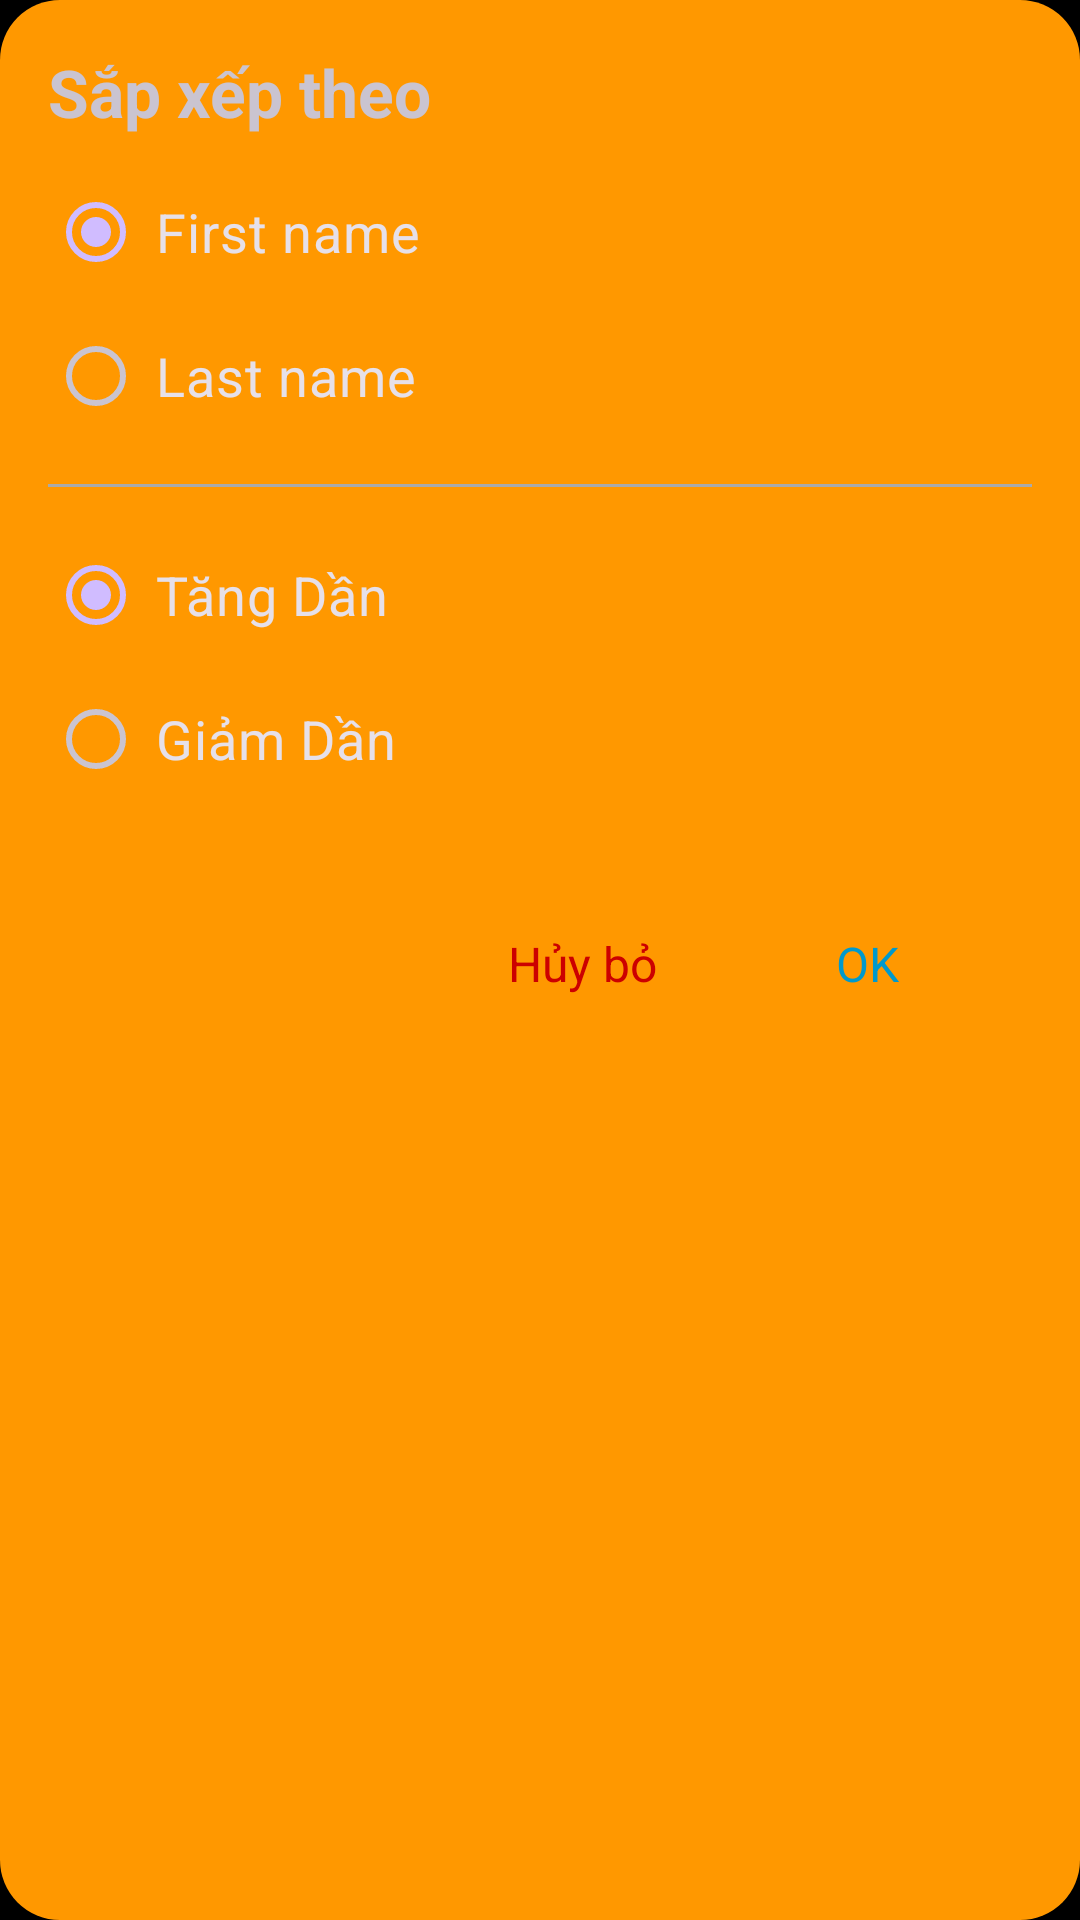

Reconstruct the res/layout file that produces this screen, plus the resources it refers to.
<!-- AndroidManifest.xml: application theme Theme.CloneContacts -->
<!-- res/layout/dialog_sap_xep.xml -->
<?xml version="1.0" encoding="utf-8"?>
<LinearLayout xmlns:android="http://schemas.android.com/apk/res/android"
    xmlns:app="http://schemas.android.com/apk/res-auto"
    android:layout_width="340dp"
    android:layout_height="wrap_content"
    android:padding="16dp"
    android:id="@+id/dialog_sap_xep"
    android:background="@drawable/bovuong"
    android:orientation="vertical">
            <TextView
                android:id="@+id/textView4"
                android:layout_width="wrap_content"
                android:layout_height="wrap_content"
                android:text="Sắp xếp theo"
                android:textSize="22sp"
                android:textStyle="bold"
                android:paddingBottom="8dp" />

            <RadioGroup
                android:id="@+id/dialog_FirstOrLast"
                android:layout_width="match_parent"
                android:layout_height="wrap_content">

                <RadioButton
                    android:id="@+id/dialog_First_Name"
                    android:layout_width="wrap_content"
                    android:layout_height="wrap_content"
                    android:text="First name"
                    android:checked="true"
                    android:textSize="18sp"
                    android:padding="4dp" />
                <RadioButton
                    android:id="@+id/dialog_Last_Name"
                    android:layout_width="wrap_content"
                    android:layout_height="wrap_content"
                    android:text="Last name"
                    android:textSize="18sp"
                    android:padding="4dp" />

            </RadioGroup>

            <View
                android:layout_width="match_parent"
                android:layout_height="1dp"
                android:background="@android:color/darker_gray"
                android:layout_marginVertical="12dp" />

            <RadioGroup
                android:id="@+id/dialog_UpOrDown"
                android:layout_width="match_parent"
                android:layout_height="wrap_content">

                <RadioButton
                    android:id="@+id/dialog_Tang_Dan"
                    android:layout_width="wrap_content"
                    android:layout_height="wrap_content"
                    android:text="Tăng Dần"
                    android:checked="true"
                    android:textSize="18sp"
                    android:padding="4dp" />

                <RadioButton
                    android:id="@+id/dialog_Giam_Dan"
                    android:layout_width="wrap_content"
                    android:layout_height="wrap_content"
                    android:text="Giảm Dần"
                    android:textSize="18sp"
                    android:padding="4dp" />
            </RadioGroup>

            <LinearLayout
                android:layout_width="match_parent"
                android:layout_height="wrap_content"
                android:gravity="end"
                android:paddingTop="16dp">

                <TextView
                    android:id="@+id/dialogSX_Huy_Bo"
                    android:layout_width="70dp"
                    android:layout_height="70dp"
                    android:gravity="center"
                    android:text="Hủy bỏ"
                    android:textSize="16sp"
                    android:textColor="@android:color/holo_red_dark"
                    android:layout_marginRight="25dp" />

                <TextView
                    android:id="@+id/dialogSX_OK"
                    android:layout_width="70dp"
                    android:layout_height="70dp"
                    android:layout_marginRight="20dp"
                    android:gravity="center"
                    android:text="OK"
                    android:textSize="16sp"
                    android:textColor="@android:color/holo_blue_dark" />
            </LinearLayout>
</LinearLayout>
<!-- resources referenced by this layout -->
<resources>
  <!-- drawable bovuong (drawable) -->
  <?xml version="1.0" encoding="utf-8"?>
  <shape xmlns:android="http://schemas.android.com/apk/res/android"
      android:shape="rectangle">
  <solid android:color="#FF9800"></solid>
  <corners
      android:radius="20dp"></corners>
  </shape>
  <style name="Theme.CloneContacts" parent="Base.Theme.CloneContacts" />
  <style name="Base.Theme.CloneContacts" parent="Theme.Material3.Dark.NoActionBar">
          
          <item name="android:windowBackground">#000000</item>
          
          <item name="android:windowFullscreen">true</item>
          <item name="android:fitsSystemWindows">false</item>
      </style>
</resources>
